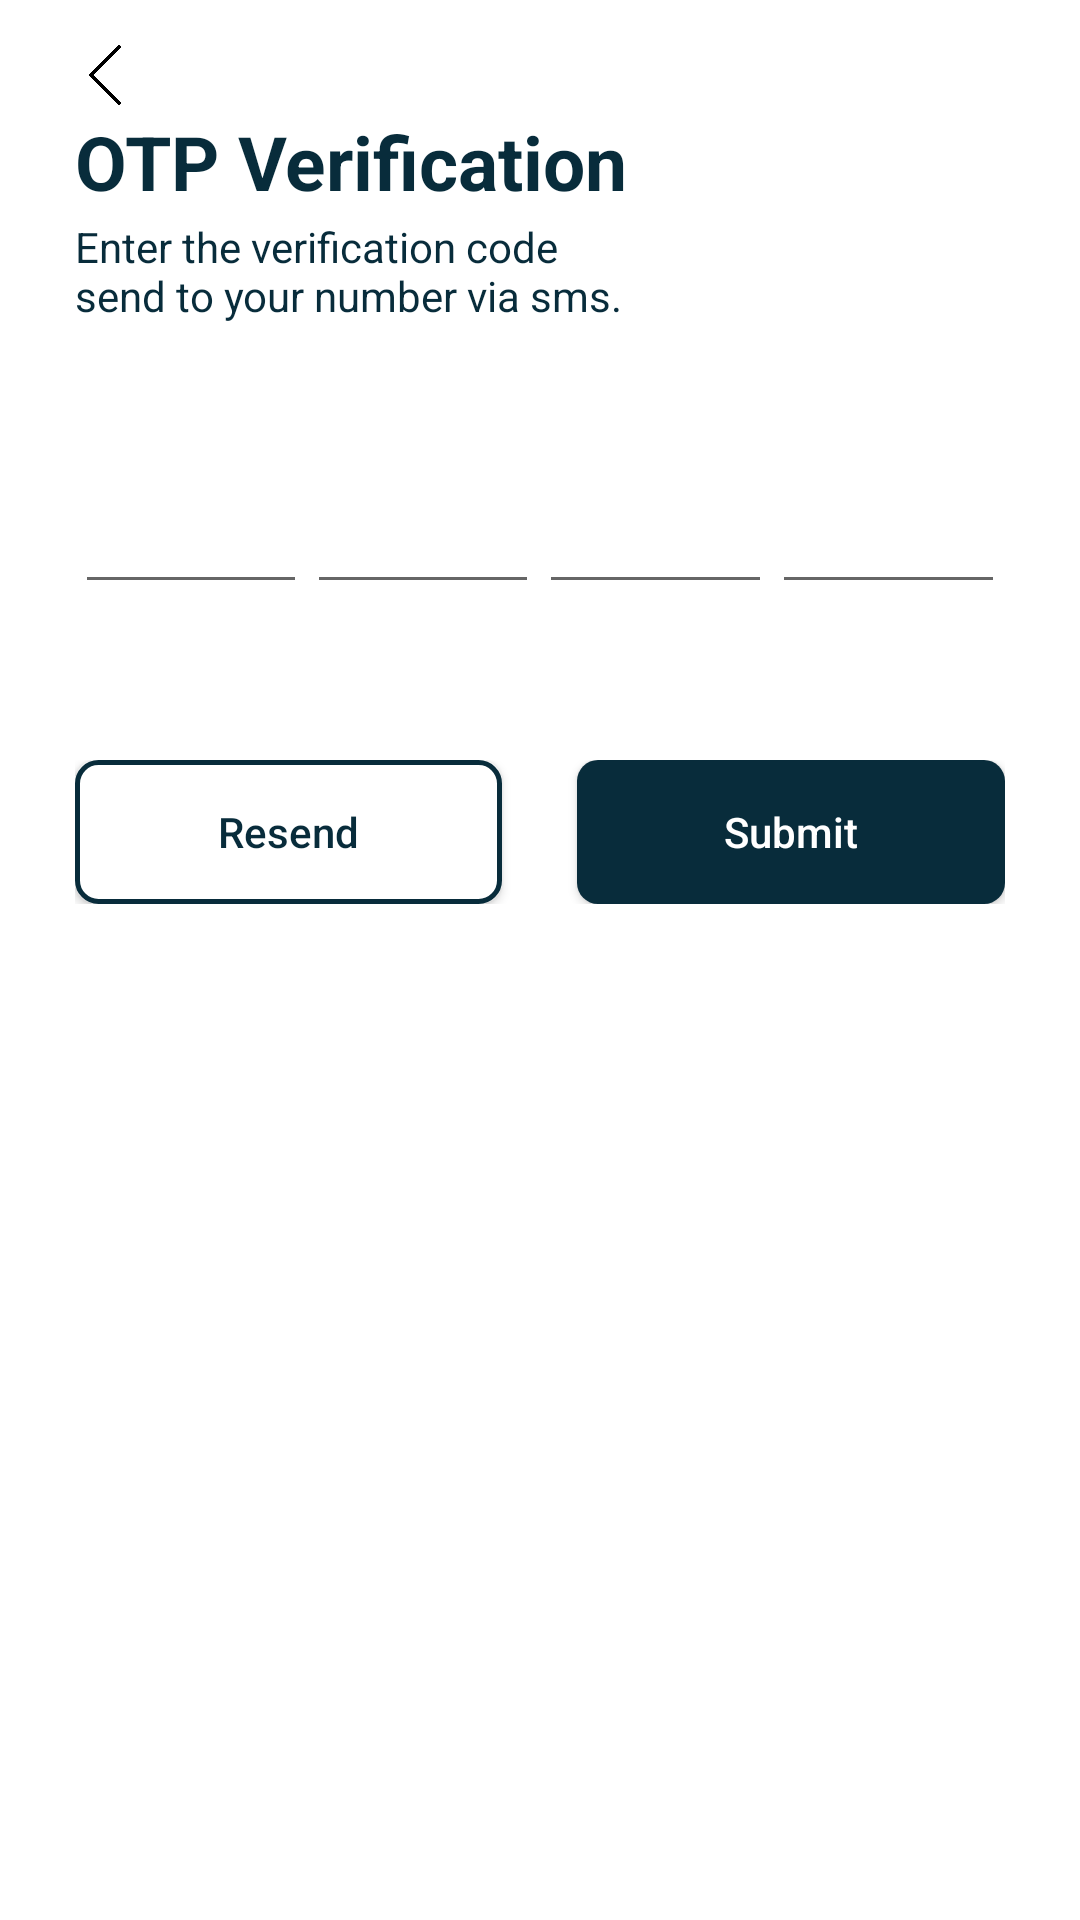

Write the Android layout XML for this screen, with the resource values it uses.
<!-- AndroidManifest.xml: application theme Theme.AppCompat.Light.NoActionBar -->
<!-- res/layout/activity_otp_screen.xml -->
<?xml version="1.0" encoding="utf-8"?>
<RelativeLayout xmlns:android="http://schemas.android.com/apk/res/android"
    xmlns:app="http://schemas.android.com/apk/res-auto"
    xmlns:tools="http://schemas.android.com/tools"
    android:layout_width="match_parent"
    android:layout_height="match_parent"
    android:background="@color/color_white"
    tools:context=".OtpScreen">

    <ImageView
        android:id="@+id/otp_iv_back"
        android:layout_width="@dimen/register_btn_width"
        android:layout_height="@dimen/register_btn_heigth"
        android:background="@drawable/ic_back_btn"
        android:layout_marginTop="@dimen/otp_back_15dp"
        android:layout_marginStart="@dimen/margin_large"/>

    <TextView
        android:id="@+id/tv_otp_heading"
        android:layout_below="@+id/otp_iv_back"
        android:layout_width="wrap_content"
        android:layout_height="wrap_content"
        android:text="@string/otp_screen_heading"
        android:layout_marginTop="@dimen/margin_small"
        android:layout_marginStart="@dimen/margin_large"
        android:textSize="@dimen/text_sz_large"
        android:textColor="@color/dark_green"
        android:textStyle="bold" />
    <TextView
        android:id="@+id/tv_otp_msg"
        android:layout_below="@+id/tv_otp_heading"
        android:layout_width="189dp"
        android:layout_height="wrap_content"
        android:text="@string/otp_screen_msg"
        android:layout_marginTop="@dimen/margin_small"
        android:layout_marginStart="@dimen/margin_large"
        android:layout_marginEnd="@dimen/margin_large"
        android:textSize="@dimen/text_sz_small"
        android:textColor="@color/dark_green" />

    <LinearLayout
        android:id="@+id/otp_layout"
        android:layout_below="@+id/tv_otp_msg"
        android:orientation="horizontal"
        android:layout_width="match_parent"
        android:layout_height="wrap_content"
        android:layout_marginTop="@dimen/margin_extra_large"
        android:layout_marginStart="@dimen/margin_large"
        android:layout_marginEnd="@dimen/margin_large"
        android:weightSum="4"
        android:gravity="center">

        <EditText
            android:id="@+id/et_num1"
            android:layout_width="wrap_content"
            android:layout_height="wrap_content"
            android:maxLength="1"
            android:textAlignment="center"
            android:textColor="@color/color_black"
            android:cursorVisible="false"
            android:imeOptions="actionNext"
            android:inputType="phone"
            android:layout_weight="1"/>

        <EditText
            android:id="@+id/et_num2"
            android:layout_width="wrap_content"
            android:layout_height="wrap_content"
            android:maxLength="1"
            android:imeOptions="actionNext"
            android:cursorVisible="false"
            android:inputType="phone"
            android:textAlignment="center"
            android:textColor="@color/color_black"
            android:layout_weight="1"/>

        <EditText
            android:id="@+id/et_num3"
            android:layout_width="wrap_content"
            android:layout_height="wrap_content"
            android:maxLength="1"
            android:textColor="@color/color_black"
            android:imeOptions="actionNext"
            android:textAlignment="center"
            android:cursorVisible="false"
            android:inputType="phone"
            android:layout_weight="1"/>

        <EditText
            android:id="@+id/et_num4"
            android:layout_width="wrap_content"
            android:layout_height="wrap_content"
            android:textColor="@color/color_black"
            android:maxLength="1"
            android:imeOptions="actionNext"
            android:textAlignment="center"
            android:inputType="phone"
            android:cursorVisible="false"
            android:layout_weight="1"/>
    </LinearLayout>

    <LinearLayout
        android:id="@+id/otp_btn_layout"
        android:layout_below="@+id/otp_layout"
        android:layout_marginTop="@dimen/margin_extra_large"
        android:layout_marginStart="@dimen/margin_large"
        android:layout_marginEnd="@dimen/margin_large"
        android:layout_width="match_parent"
        android:layout_height="wrap_content"
        android:orientation="horizontal"
        android:weightSum="2"
        >

        <Button
            android:id="@+id/otp_btn_resend"
            android:layout_width="wrap_content"
            android:layout_height="wrap_content"
            android:text="@string/otp_screen_btn_resend"
            android:textAllCaps="false"
            android:background="@drawable/btn_round_resend"
            android:textColor="@color/dark_green"
            android:layout_weight="1"
            ></Button>

        <Button
            android:id="@+id/otp_btn_submit"
            android:layout_width="wrap_content"
            android:layout_height="wrap_content"
            android:text="@string/otp_screen_btn_submit"
            android:layout_marginStart="@dimen/margin_large"
            android:textColor="@color/color_white"
            android:textAllCaps="false"
            android:background="@drawable/btn_round_submit"
            android:layout_weight="1"
            ></Button>


    </LinearLayout>

</RelativeLayout>
<!-- resources referenced by this layout -->
<resources>
  <color name="color_black">#000000</color>
  <color name="color_white">#FFFFFF</color>
  <color name="dark_green">#082c3b</color>
  <dimen name="margin_extra_large">52dp</dimen>
  <dimen name="margin_large">25dp</dimen>
  <dimen name="margin_small">2dp</dimen>
  <dimen name="otp_back_15dp">15dp</dimen>
  <dimen name="register_btn_heigth">20dp</dimen>
  <dimen name="register_btn_width">20dp</dimen>
  <dimen name="text_sz_large">25sp</dimen>
  <dimen name="text_sz_small">14sp</dimen>
  <!-- drawable btn_round_resend (drawable) -->
  <?xml version="1.0" encoding="utf-8"?>
  <shape xmlns:android="http://schemas.android.com/apk/res/android">
          android:shape="rectangle">
          <gradient android:startColor="#FFFFFF"
              android:endColor="#FFFFFF"
              android:angle="270" />
          <corners android:radius="7dp" />
          <stroke android:width="5px" android:color="@color/dark_green" />
      </shape>
  <!-- drawable btn_round_submit (drawable) -->
  <?xml version="1.0" encoding="utf-8"?>
  <selector xmlns:android="http://schemas.android.com/apk/res/android">
      <item>
          <shape android:shape="rectangle">
              <solid android:color="@color/dark_green"/>
  
              
              <corners android:radius="7dp" />
          </shape>
      </item>
  </selector>
  <!-- drawable ic_back_btn: png bitmap (drawable, 2633 bytes) -->
  <string name="otp_screen_btn_resend">Resend</string>
  <string name="otp_screen_btn_submit">Submit</string>
  <string name="otp_screen_heading">OTP Verification</string>
  <string name="otp_screen_msg">Enter the verification code send to your number via sms.</string>
</resources>
